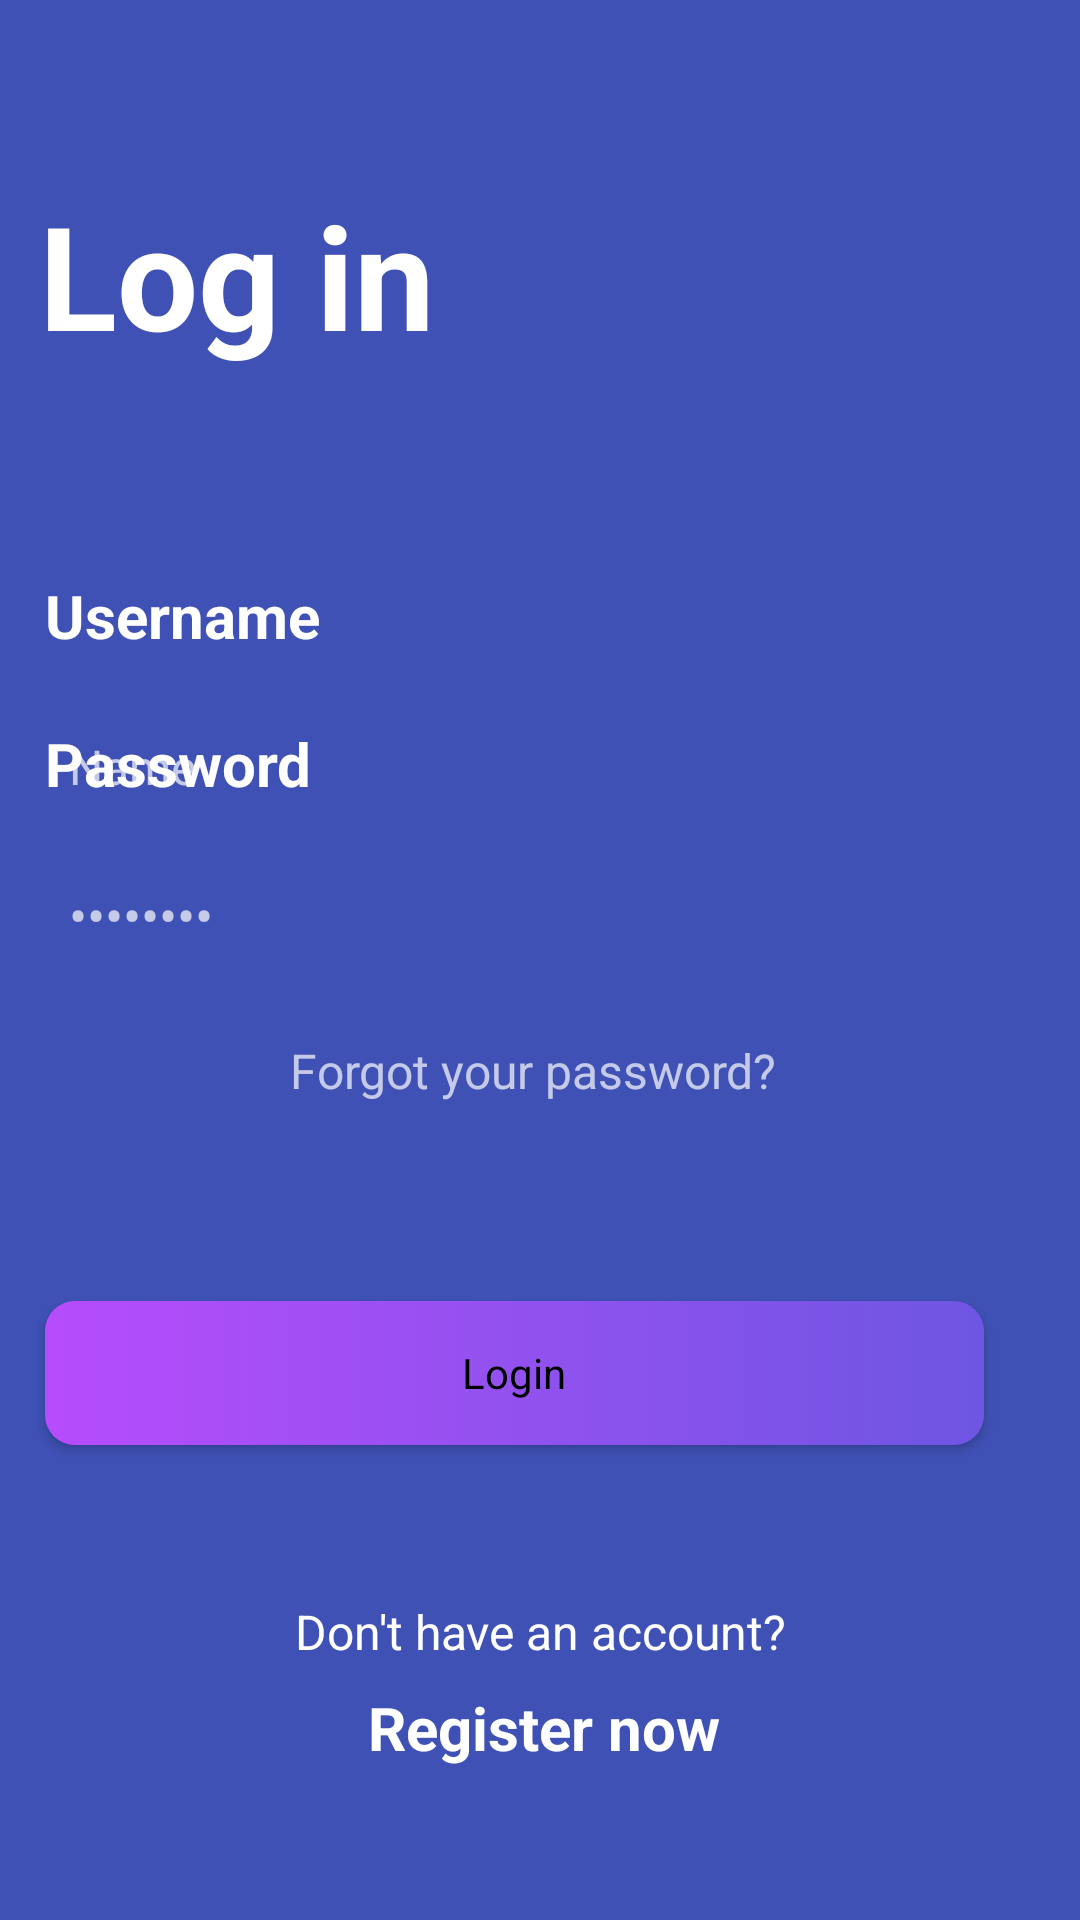

Write the Android layout XML for this screen, with the resource values it uses.
<!-- AndroidManifest.xml: application theme Theme.Coinmate -->
<!-- res/layout/activity_login.xml -->
<?xml version="1.0" encoding="utf-8"?>
<androidx.constraintlayout.widget.ConstraintLayout xmlns:android="http://schemas.android.com/apk/res/android"
    xmlns:app="http://schemas.android.com/apk/res-auto"
    xmlns:tools="http://schemas.android.com/tools"
    android:layout_width="match_parent"
    android:layout_height="match_parent"
    android:background="#3F51B5"
    tools:context=".activities.LoginActivity">

    <TextView
        android:id="@+id/textView4"
        android:layout_width="wrap_content"
        android:layout_height="wrap_content"
        android:text="Log in"
        android:textColor="#FFFFFF"
        android:textSize="48sp"
        android:textStyle="bold"
        app:layout_constraintBottom_toBottomOf="parent"
        app:layout_constraintEnd_toEndOf="parent"
        app:layout_constraintHorizontal_bias="0.057"
        app:layout_constraintStart_toStartOf="parent"
        app:layout_constraintTop_toTopOf="parent"
        app:layout_constraintVertical_bias="0.103" />

    <TextView
        android:id="@+id/textView5"
        android:layout_width="wrap_content"
        android:layout_height="wrap_content"
        android:layout_marginTop="68dp"
        android:text="Username"
        android:textColor="#FFFFFF"
        android:textSize="20sp"
        android:textStyle="bold"
        app:layout_constraintEnd_toEndOf="parent"
        app:layout_constraintHorizontal_bias="0.056"
        app:layout_constraintStart_toStartOf="parent"
        app:layout_constraintTop_toBottomOf="@+id/textView4" />

    <EditText
        android:id="@+id/editTextTextPersonName"
        android:layout_width="0dp"
        android:layout_height="50dp"
        android:layout_marginTop="12dp"
        android:layout_marginEnd="32dp"
        android:background="@drawable/edit_background"
        android:ems="10"
        android:inputType="textPersonName"
        android:padding="8sp"
        android:text="Name"
        android:textColor="#B2FFFFFF"
        android:textSize="16sp"
        app:layout_constraintEnd_toEndOf="parent"
        app:layout_constraintStart_toStartOf="@+id/textView5"
        app:layout_constraintTop_toBottomOf="@+id/textView5" />

    <TextView
        android:id="@+id/textView6"
        android:layout_width="wrap_content"
        android:layout_height="wrap_content"
        android:layout_marginBottom="372dp"
        android:text="Password"
        android:textColor="#FFFFFF"
        android:textSize="20sp"
        android:textStyle="bold"
        app:layout_constraintBottom_toBottomOf="parent"
        app:layout_constraintEnd_toEndOf="@+id/editTextTextPersonName"
        app:layout_constraintHorizontal_bias="0.0"
        app:layout_constraintStart_toStartOf="@+id/editTextTextPersonName" />

    <EditText
        android:id="@+id/editTextText2"
        android:layout_width="0dp"
        android:layout_height="50dp"
        android:layout_marginTop="12dp"
        android:ems="10"
        android:inputType="textPassword"
        android:padding="8sp"
        android:text="Password"
        android:textColor="#B2FFFFFF"
        android:background="@drawable/edit_background"
        app:layout_constraintBottom_toBottomOf="parent"
        app:layout_constraintEnd_toEndOf="@+id/editTextTextPersonName"
        app:layout_constraintHorizontal_bias="0.0"
        app:layout_constraintStart_toStartOf="@+id/editTextTextPersonName"
        app:layout_constraintTop_toBottomOf="@+id/textView6"
        app:layout_constraintVertical_bias="0.0" />

    <TextView
        android:id="@+id/textView7"
        android:layout_width="wrap_content"
        android:layout_height="wrap_content"
        android:text="Forgot your password?"
        android:textColor="#B2FFFFFF"
        android:textSize="16sp"
        app:layout_constraintBottom_toBottomOf="parent"
        app:layout_constraintEnd_toEndOf="@+id/editTextText2"
        app:layout_constraintHorizontal_bias="0.541"
        app:layout_constraintStart_toStartOf="@+id/editTextText2"
        app:layout_constraintTop_toBottomOf="@+id/editTextText2"
        app:layout_constraintVertical_bias="0.055" />

    <androidx.appcompat.widget.AppCompatButton
        android:id="@+id/button"
        style="@android:style/Widget.Button"
        android:layout_width="0dp"
        android:layout_height="wrap_content"
        android:background="@drawable/button_background"
        android:text="Login"
        app:iconTint="#673AB7"
        app:layout_constraintBottom_toBottomOf="parent"
        app:layout_constraintEnd_toEndOf="@+id/editTextText2"
        app:layout_constraintHorizontal_bias="1.0"
        app:layout_constraintStart_toStartOf="@+id/editTextText2"
        app:layout_constraintTop_toBottomOf="@+id/textView7"
        app:layout_constraintVertical_bias="0.294" />

    <TextView
        android:id="@+id/textView8"
        android:layout_width="wrap_content"
        android:layout_height="wrap_content"
        android:text="Don't have an account?"
        android:textColor="#FFFFFF"
        android:textSize="16sp"
        app:layout_constraintBottom_toBottomOf="parent"
        app:layout_constraintEnd_toEndOf="parent"
        app:layout_constraintStart_toStartOf="parent"
        app:layout_constraintTop_toBottomOf="@+id/button"
        app:layout_constraintVertical_bias="0.375" />

    <TextView
        android:id="@+id/textView9"
        android:layout_width="wrap_content"
        android:layout_height="wrap_content"
        android:text="Register now"
        android:textColor="#FFFFFF"
        android:textSize="20sp"
        android:textStyle="bold"
        app:layout_constraintBottom_toBottomOf="parent"
        app:layout_constraintEnd_toEndOf="@+id/textView8"
        app:layout_constraintHorizontal_bias="0.522"
        app:layout_constraintStart_toStartOf="@+id/textView8"
        app:layout_constraintTop_toBottomOf="@+id/textView8"
        app:layout_constraintVertical_bias="0.129" />

</androidx.constraintlayout.widget.ConstraintLayout>
<!-- resources referenced by this layout -->
<resources>
  <!-- drawable button_background (drawable) -->
  <?xml version="1.0" encoding="utf-8"?>
  <selector xmlns:android="http://schemas.android.com/apk/res/android">
  <item>
      <shape>
          <gradient android:startColor="#B74CFC" android:endColor="#6E56E2" android:angle="0"/>
          <corners android:radius="10dp"/>
      </shape>
  </item>
  </selector>
  <style name="Theme.Coinmate" parent="Theme.MaterialComponents.DayNight.NoActionBar">
          
          <item name="colorPrimary">@color/purple_500</item>
          <item name="colorPrimaryVariant">#673AB7</item>
          <item name="colorOnPrimary">@color/white</item>
          
          <item name="colorSecondary">@color/teal_200</item>
          <item name="colorSecondaryVariant">@color/teal_700</item>
          <item name="colorOnSecondary">@color/black</item>
          
          <item name="android:statusBarColor">?attr/colorPrimaryVariant</item>
          
      </style>
  <!-- not gathered from this repository: default colours our renderer supplied (Android Studio template values) -->
  <color name="purple_500">#FF6200EE</color>
  <color name="teal_200">#FF03DAC5</color>
  <color name="teal_700">#FF018786</color>
  <color name="black">#FF000000</color>
  <color name="white">#FFFFFFFF</color>
</resources>
